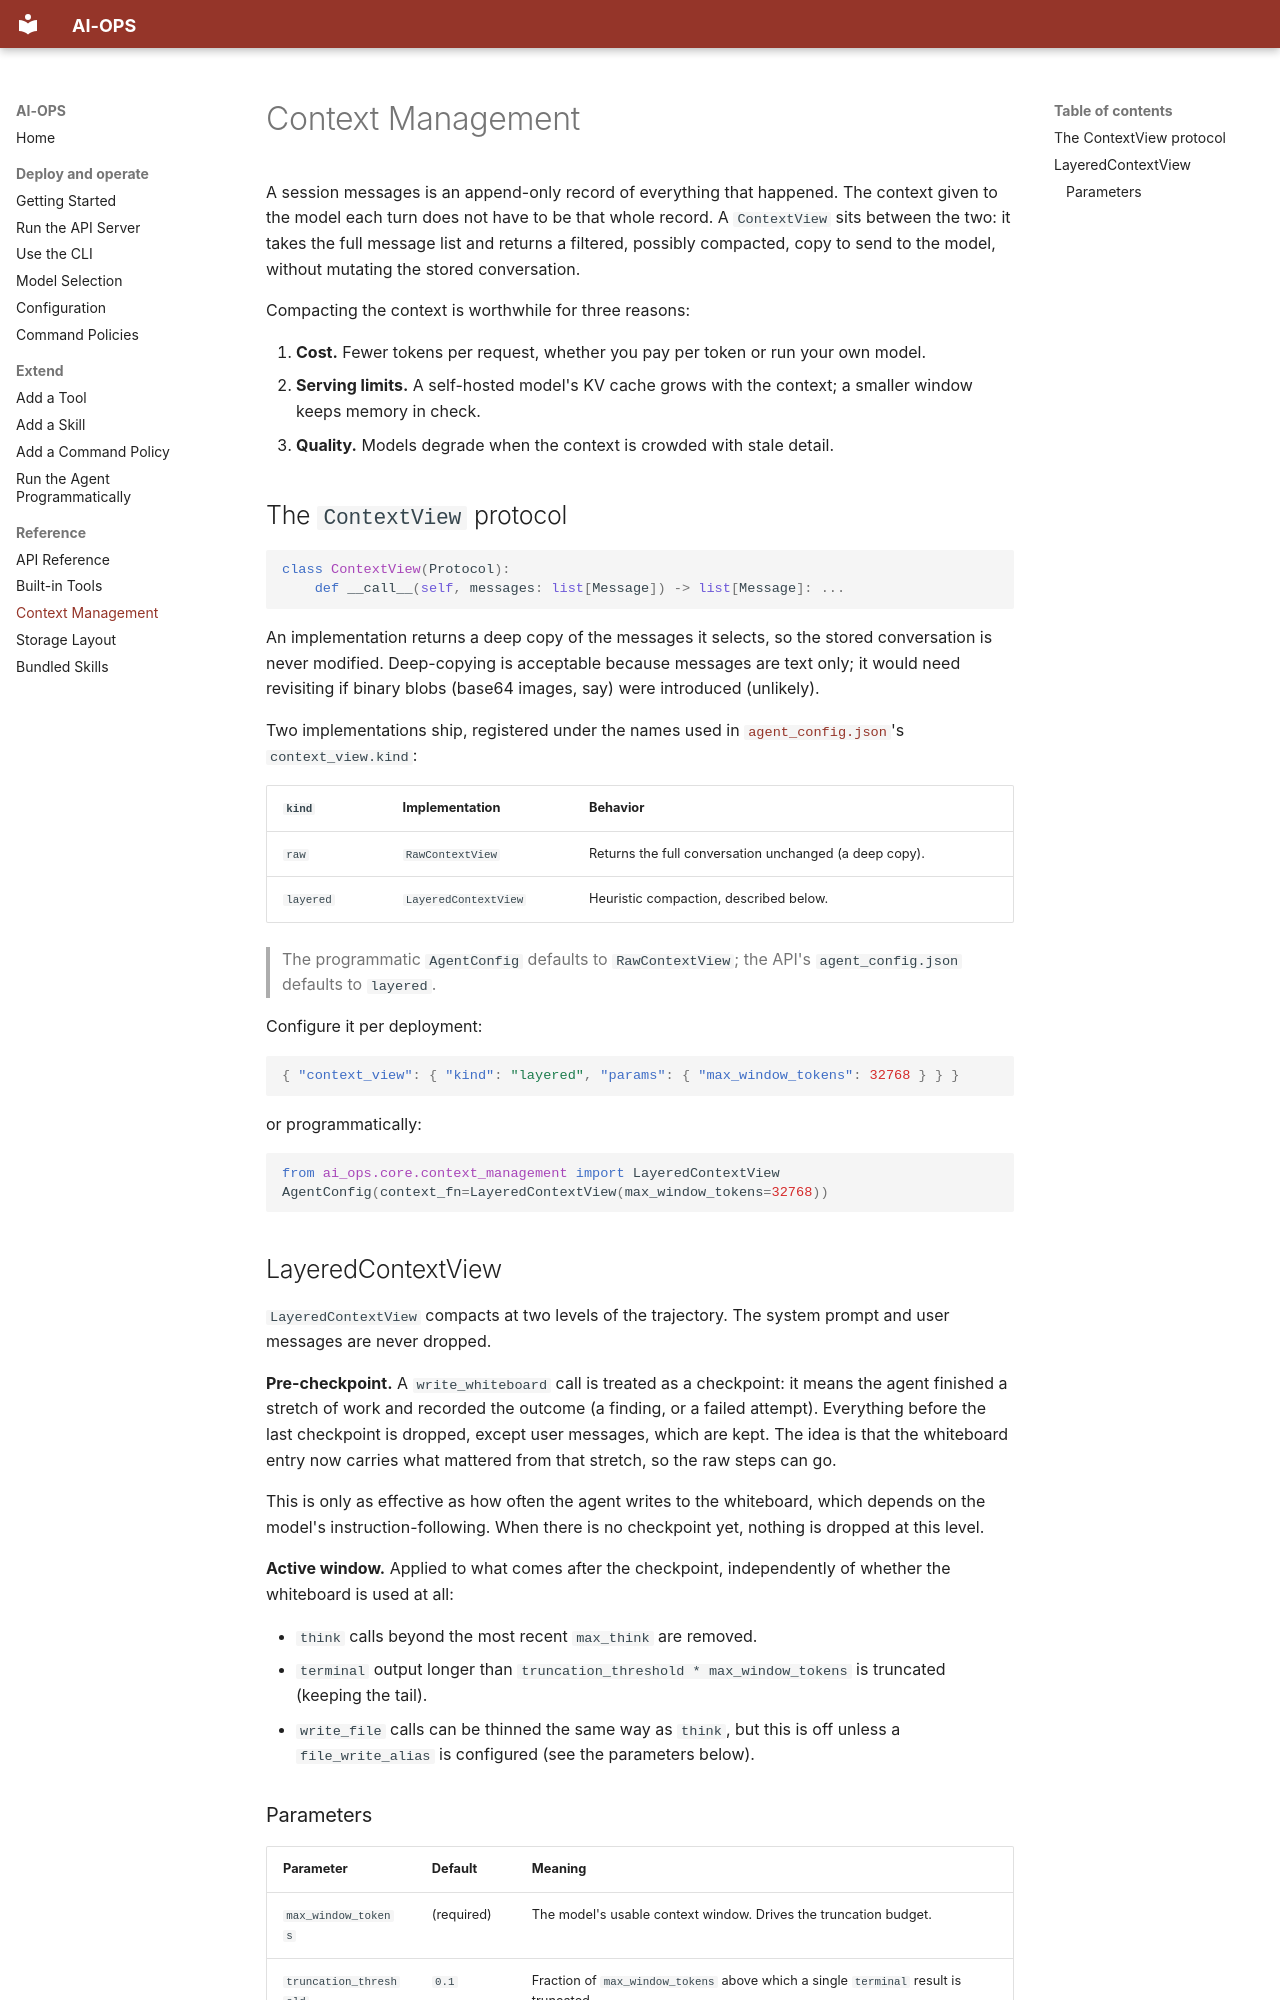

repository: antoninoLorenzo/AI-OPS · page: reference/context-management/index.html · generator: mkdocs

# Context Management

A session messages is an append-only record of everything that happened. The context given to the model each turn does not have to be that whole record. A `ContextView` sits between the two: it takes the full message list and returns a filtered, possibly compacted, copy to send to the model, without mutating the stored conversation.

Compacting the context is worthwhile for three reasons:

1. **Cost.** Fewer tokens per request, whether you pay per token or run your own model.
2. **Serving limits.** A self-hosted model's KV cache grows with the context; a smaller window keeps memory in check.
3. **Quality.** Models degrade when the context is crowded with stale detail.

## The `ContextView` protocol

```python
class ContextView(Protocol):
    def __call__(self, messages: list[Message]) -> list[Message]: ...
```

An implementation returns a deep copy of the messages it selects, so the stored conversation is never modified. Deep-copying is acceptable because messages are text only; it would need revisiting if binary blobs (base64 images, say) were introduced (unlikely).

Two implementations ship, registered under the names used in [`agent_config.json`](../configuration.md#agent)'s `context_view.kind`:

| `kind` | Implementation | Behavior |
|---|---|---|
| `raw` | `RawContextView` | Returns the full conversation unchanged (a deep copy). |
| `layered` | `LayeredContextView` | Heuristic compaction, described below. |

> The programmatic `AgentConfig` defaults to `RawContextView`; the API's `agent_config.json` defaults to `layered`.

Configure it per deployment:

```json
{ "context_view": { "kind": "layered", "params": { "max_window_tokens": 32768 } } }
```

or programmatically:

```python
from ai_ops.core.context_management import LayeredContextView
AgentConfig(context_fn=LayeredContextView(max_window_tokens=32768))
```

## LayeredContextView

`LayeredContextView` compacts at two levels of the trajectory. The system prompt and user messages are never dropped.

**Pre-checkpoint.** A `write_whiteboard` call is treated as a checkpoint: it means the agent finished a stretch of work and recorded the outcome (a finding, or a failed attempt). Everything before the last checkpoint is dropped, except user messages, which are kept. The idea is that the whiteboard entry now carries what mattered from that stretch, so the raw steps can go.

This is only as effective as how often the agent writes to the whiteboard, which depends on the model's instruction-following. When there is no checkpoint yet, nothing is dropped at this level.

**Active window.** Applied to what comes after the checkpoint, independently of whether the whiteboard is used at all:

- `think` calls beyond the most recent `max_think` are removed.
- `terminal` output longer than `truncation_threshold * max_window_tokens` is truncated (keeping the tail).
- `write_file` calls can be thinned the same way as `think`, but this is off unless a `file_write_alias` is configured (see the parameters below).
